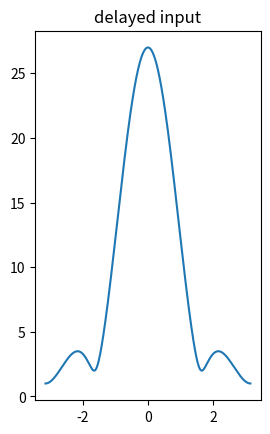
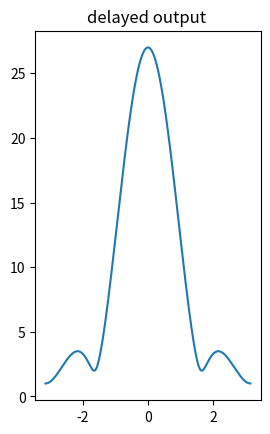

The script that saved these images, in order:
#delay property

import numpy as np
import matplotlib.pyplot as plt
import cmath

def DTFT(x,w):
  X=[]
  for i in w:
    add=0
    for k in range(len(x)):
      r=x[k]*cmath.exp(-1j*i*k)
      add+=r
    X.append(add)
  return np.array(X)
  
w=np.arange(-np.pi,np.pi,0.0001*np.pi)

def delay_dtft(x,w,j):
  X=[]
  for i in w:
    add=0 
    for k in range(len(x)):
      r=x[k]*cmath.exp(-1j*i*k)*cmath.exp(-1j*i*j)
      add+=r
    X.append(add)
  return np.array(X)
  
x=np.array([3,6,7,8,3])
x_delay=np.append(np.zeros(4),x)
X=delay_dtft(x,w,3)
X_delay=DTFT(x_delay,w)
"""if(np.array_equal(X,X_delay)):
	print("yahoooo..")
else:
	print("try again")"""
plt.figure()
plt.subplot(1,2,1)
plt.plot(w,np.abs(X))
plt.title("delayed input")

plt.figure()
plt.subplot(1,2,2)
plt.plot(w,np.abs(X_delay))
plt.title("delayed output ")

plt.show()
